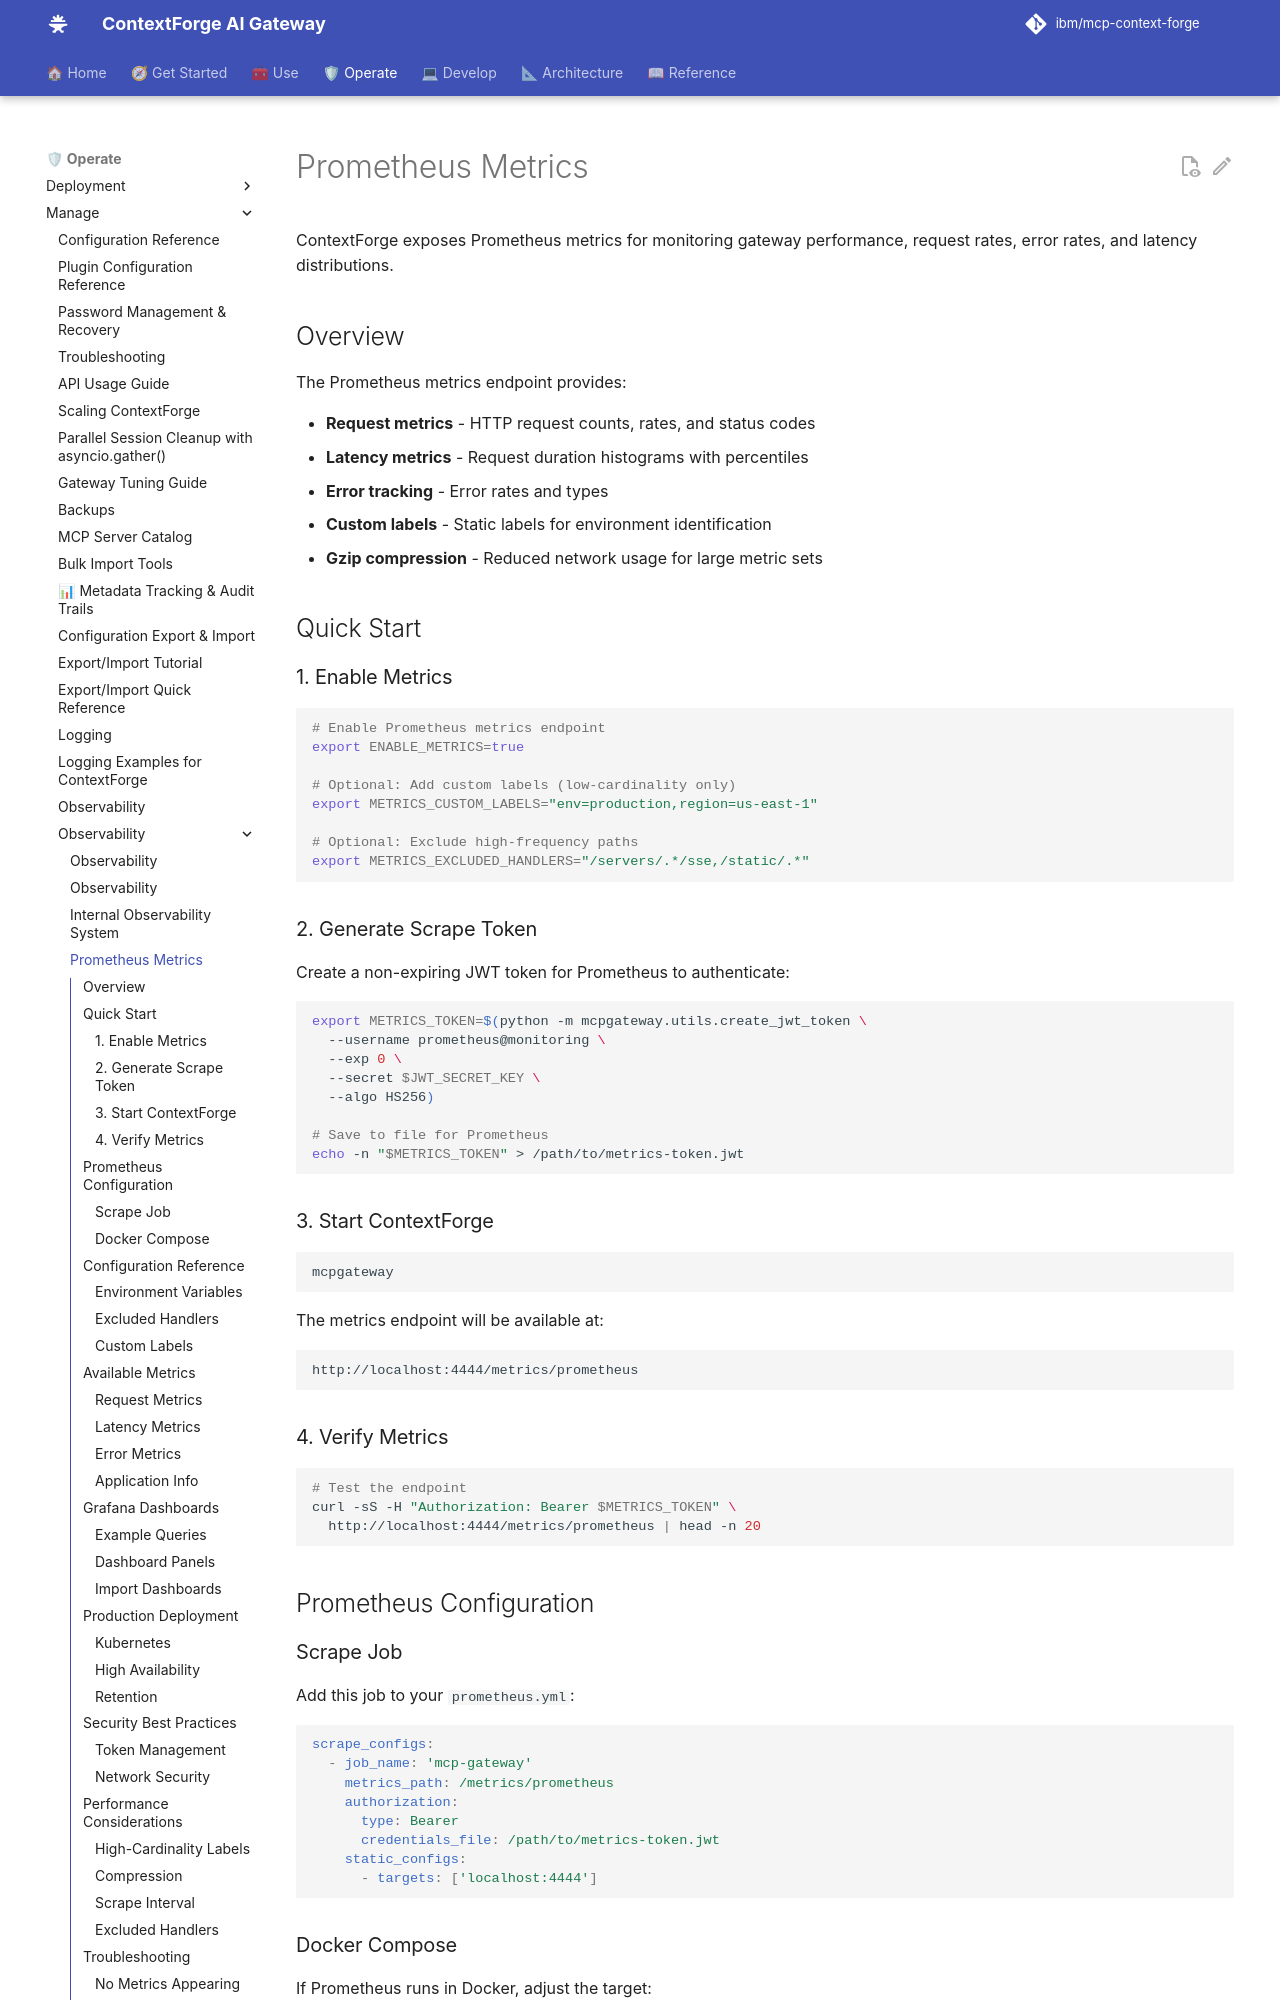

repository: brian-hussey/mcp-context-forge · page: 1.1.x/manage/observability/prometheus/index.html · generator: mkdocs

# Prometheus Metrics

ContextForge exposes Prometheus metrics for monitoring gateway performance, request rates, error rates, and latency distributions.

## Overview

The Prometheus metrics endpoint provides:

- **Request metrics** - HTTP request counts, rates, and status codes
- **Latency metrics** - Request duration histograms with percentiles
- **Error tracking** - Error rates and types
- **Custom labels** - Static labels for environment identification
- **Gzip compression** - Reduced network usage for large metric sets

## Quick Start

### 1. Enable Metrics

```bash
# Enable Prometheus metrics endpoint
export ENABLE_METRICS=true

# Optional: Add custom labels (low-cardinality only)
export METRICS_CUSTOM_LABELS="env=production,region=us-east-1"

# Optional: Exclude high-frequency paths
export METRICS_EXCLUDED_HANDLERS="/servers/.*/sse,/static/.*"
```

### 2. Generate Scrape Token

Create a non-expiring JWT token for Prometheus to authenticate:

```bash
export METRICS_TOKEN=$(python -m mcpgateway.utils.create_jwt_token \
  --username prometheus@monitoring \
  --exp 0 \
  --secret $JWT_SECRET_KEY \
  --algo HS256)

# Save to file for Prometheus
echo -n "$METRICS_TOKEN" > /path/to/metrics-token.jwt
```

### 3. Start ContextForge

```bash
mcpgateway
```

The metrics endpoint will be available at:

```
http://localhost:4444/metrics/prometheus
```

### 4. Verify Metrics

```bash
# Test the endpoint
curl -sS -H "Authorization: Bearer $METRICS_TOKEN" \
  http://localhost:4444/metrics/prometheus | head -n 20
```

## Prometheus Configuration

### Scrape Job

Add this job to your `prometheus.yml`:

```yaml
scrape_configs:
  - job_name: 'mcp-gateway'
    metrics_path: /metrics/prometheus
    authorization:
      type: Bearer
      credentials_file: /path/to/metrics-token.jwt
    static_configs:
      - targets: ['localhost:4444']
```
